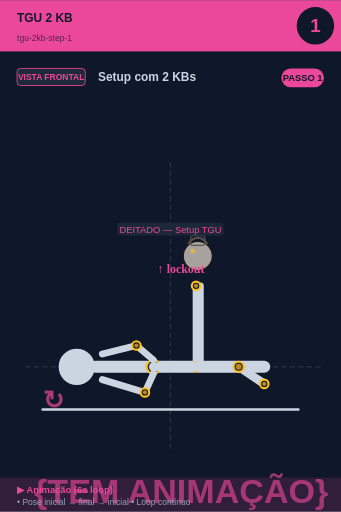
t = 0.00 s
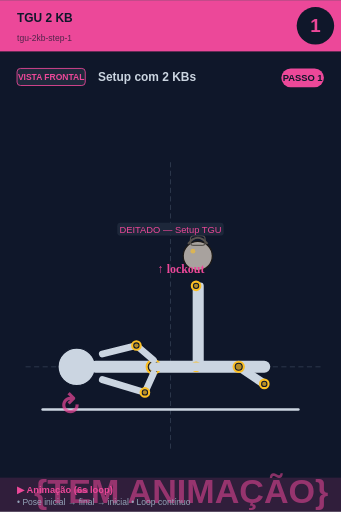
t = 0.75 s
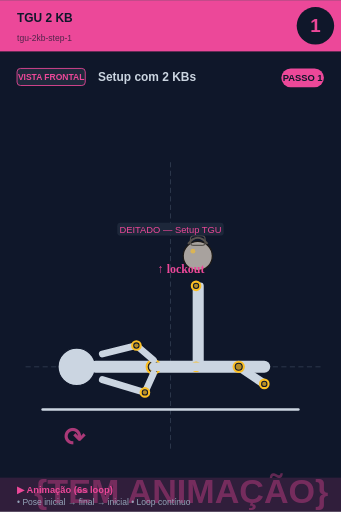
t = 2.25 s
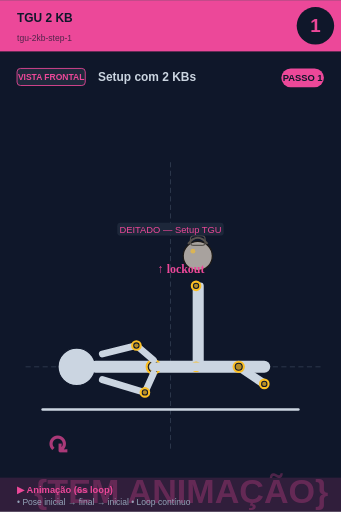
t = 3.00 s
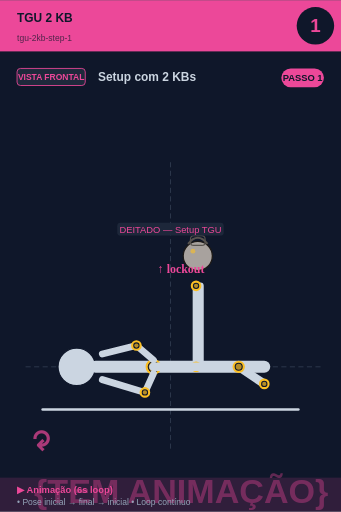
t = 3.75 s
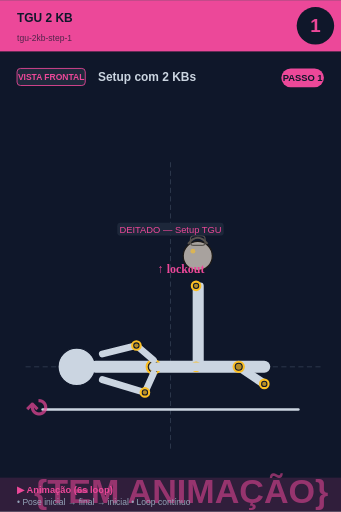
t = 5.25 s

The animated SVG that drew these frames (rendered in a browser with its animation timeline set to each time). Animation: 2 SMIL elements (animate=1,animateTransform=1); one cycle of 6.00 s, repeats indefinitely.

<svg xmlns="http://www.w3.org/2000/svg" viewBox="0 0 400 600" width="400" height="600">
<rect width="400" height="600" fill="#0f172a"/>

<!-- Header -->
<rect x="0" y="0" width="400" height="60" fill="#ec4899"/>
<text x="20" y="25" font-size="14" font-weight="bold" fill="#0f172a" font-family="sans-serif">TGU 2 KB</text>
<text x="20" y="48" font-size="10" fill="#0f172a" opacity="0.7" font-family="sans-serif">tgu-2kb-step-1</text>

<!-- Step circle -->
<circle cx="370" cy="30" r="22" fill="#0f172a"/>
<text x="370" y="37" font-size="22" font-weight="bold" fill="#ec4899" text-anchor="middle" font-family="sans-serif">1</text>

<!-- Vista + título -->
<rect x="20" y="80" width="80" height="20" rx="4" fill="#1e293b" stroke="#ec4899" stroke-width="1"/>
<text x="60" y="94" font-size="10" font-weight="bold" fill="#ec4899" text-anchor="middle" font-family="sans-serif">VISTA FRONTAL</text>
<text x="115" y="95" font-size="14" font-weight="bold" fill="#cbd5e1" font-family="sans-serif">Setup com 2 KBs</text>

<!-- Corpo + animação -->
<g transform="translate(0, 50)">
<line x1="30" y1="380" x2="380" y2="380" stroke="#475569" stroke-width="1" stroke-dasharray="6,4" opacity="0.6"/><line x1="200" y1="140" x2="200" y2="480" stroke="#475569" stroke-width="1" stroke-dasharray="6,4" opacity="0.6"/><circle cx="90" cy="380" r="22" fill="#cbd5e1" stroke="#0f172a" stroke-width="1.5"/><line x1="112" y1="380" x2="310" y2="380" stroke="#cbd5e1" stroke-width="14" stroke-linecap="round"/><circle cx="180" cy="380" r="8" fill="#0f172a" stroke="#fbbf24" stroke-width="2.5"/><circle cx="180" cy="380" r="5.5" fill="#fbbf24" opacity="0.7"/><line x1="230" y1="380" x2="230" y2="285" stroke="#cbd5e1" stroke-width="8" stroke-linecap="round"/><line x1="235" y1="380" x2="235" y2="285" stroke="#cbd5e1" stroke-width="8" stroke-linecap="round"/><circle cx="230" cy="380" r="5" fill="#0f172a" stroke="#fbbf24" stroke-width="2.5"/><circle cx="230" cy="380" r="2.5" fill="#fbbf24" opacity="0.7"/><circle cx="230" cy="285" r="5" fill="#0f172a" stroke="#fbbf24" stroke-width="2.5"/><circle cx="230" cy="285" r="2.5" fill="#fbbf24" opacity="0.7"/><circle cx="232" cy="250" r="17.099999999999998" fill="#a8a29e" stroke="#1c1917" stroke-width="1.5"/><path d="M 220.6 235.75 Q 232 221.5 243.4 235.75" fill="none" stroke="#57534e" stroke-width="2.375"/><rect x="223.45" y="226.25" width="17.099999999999998" height="11.399999999999999" rx="3.8" fill="none" stroke="#57534e" stroke-width="1.4249999999999998"/><circle cx="226.3" cy="244.3" r="2.8499999999999996" fill="#fbbf24" opacity="0.6"/><line x1="180" y1="372" x2="160" y2="355" stroke="#cbd5e1" stroke-width="8" stroke-linecap="round"/><line x1="160" y1="355" x2="120" y2="365" stroke="#cbd5e1" stroke-width="8" stroke-linecap="round"/><circle cx="160" cy="355" r="5" fill="#0f172a" stroke="#fbbf24" stroke-width="2.5"/><circle cx="160" cy="355" r="2.5" fill="#fbbf24" opacity="0.7"/><line x1="180" y1="388" x2="170" y2="410" stroke="#cbd5e1" stroke-width="8" stroke-linecap="round"/><line x1="170" y1="410" x2="120" y2="395" stroke="#cbd5e1" stroke-width="8" stroke-linecap="round"/><circle cx="170" cy="410" r="5" fill="#0f172a" stroke="#fbbf24" stroke-width="2.5"/><circle cx="170" cy="410" r="2.5" fill="#fbbf24" opacity="0.7"/><line x1="180" y1="380" x2="280" y2="380" stroke="#cbd5e1" stroke-width="10" stroke-linecap="round"/><line x1="280" y1="380" x2="310" y2="400" stroke="#cbd5e1" stroke-width="10" stroke-linecap="round"/><circle cx="280" cy="380" r="6" fill="#0f172a" stroke="#fbbf24" stroke-width="2.5"/><circle cx="280" cy="380" r="3.5" fill="#fbbf24" opacity="0.7"/><circle cx="310" cy="400" r="5" fill="#0f172a" stroke="#fbbf24" stroke-width="2.5"/><circle cx="310" cy="400" r="2.5" fill="#fbbf24" opacity="0.7"/><line x1="50" y1="430" x2="350" y2="430" stroke="#cbd5e1" stroke-width="3" stroke-linecap="round"/><rect x="137.525" y="211" width="124.95" height="15" rx="4" fill="#1e293b" opacity="0.95"/><text x="200" y="223" font-size="11" fill="#ec4899" text-anchor="middle" font-family="sans-serif" font-weight="500">DEITADO — Setup TGU</text><text x="185" y="270" font-size="14" fill="#ec4899" font-weight="bold">↑ lockout</text>
<!-- Indicador de movimento animado no canto inferior -->
<g opacity="0.7">
<text x="40" y="540" font-size="40" fill="#ec4899" font-weight="bold" font-family="sans-serif">
{TEM ANIMAÇÃO}
<animate attributeName="opacity" values="0.9;0.4;0.9" dur="6s" repeatCount="indefinite"/>
</text>
</g>
</g>

<!-- Footer -->
<rect x="0" y="560" width="400" height="40" fill="#ec4899" opacity="0.15"/>
<text x="20" y="578" font-size="11" font-weight="bold" fill="#ec4899" font-family="sans-serif">▶ Animação (6s loop)</text>
<text x="20" y="592" font-size="10" fill="#94a3b8" font-family="sans-serif">• Pose inicial → final → inicial • Loop contínuo</text>

<!-- Tag PASSO N -->
<g transform="translate(330, 80)">
<rect x="0" y="0" width="50" height="22" rx="11" fill="#ec4899"/>
<text x="25" y="15" font-size="11" font-weight="bold" fill="#0f172a" text-anchor="middle" font-family="sans-serif">PASSO 1</text>
</g>

<!-- Seta animada (movimento ↕) -->
<g transform="translate(50, 480)">
<text font-size="30" fill="#ec4899" font-weight="bold" font-family="sans-serif" opacity="0.7">↻
<animateTransform attributeName="transform" type="rotate" from="0 15 15" to="360 15 15" dur="6s" repeatCount="indefinite"/>
</text>
</g>
</svg>
